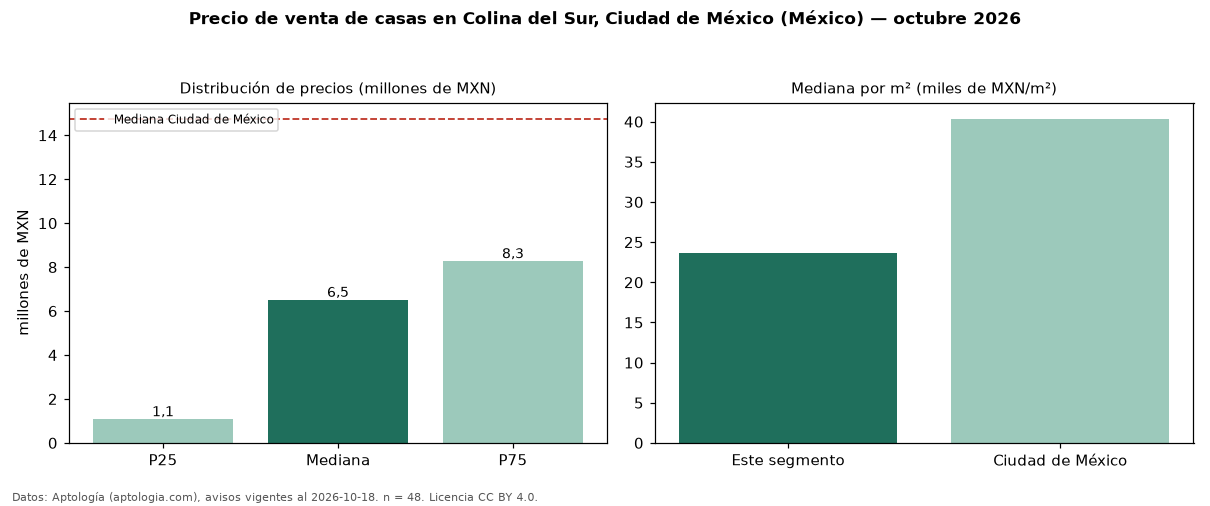

Values plotted in this chart, from the file beside it:
seccion, metrica, valor, moneda, n
precio, p25, 1064750, MXN, 48
precio, mediana, 6495000, MXN, 48
precio, p75, 8255000, MXN, 48
precio, minimo, 717388, MXN, 48
precio, maximo, 54900000, MXN, 48
m2, mediana_precio_m2, 23677, MXN, 46
m2, area_mediana_m2, 250.0, m2, 46
banos, mediana_banos, 3.0, , 
habitaciones, 3+, 6495000, MXN, 46
ciudad, mediana_ciudad_referencia, 14750000, MXN, 
ciudad, mediana_m2_ciudad, 40359, MXN, 
fuente, fecha_datos, 2026-10-18, , 
fuente, atribucion, https://www.aptologia.com/, , 
fuente, licencia, CC BY 4.0, , 
